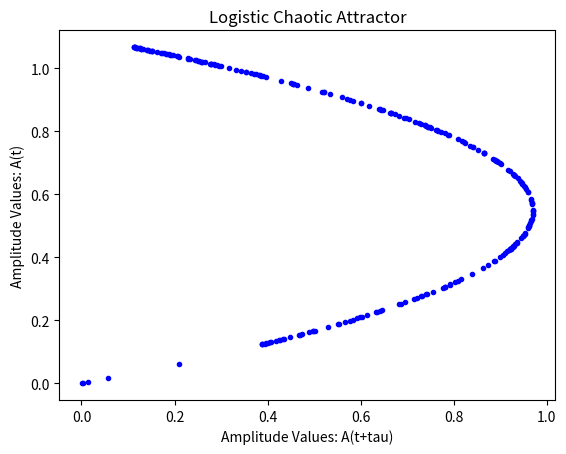
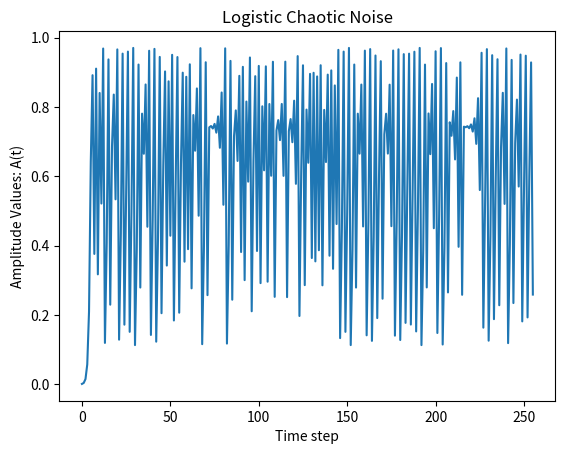

Write the Python code that produced these figures, in order.
# Gerador de Mapa Logístico Caótico 1D: Atrator e Série Temporal
# 1D Chaotic Logistic Map Generator: Attractor and Time Series
# [redacted]
# Version 1.0 for CAP239-2020
# [redacted]

import matplotlib.pyplot as plt


# chaotic logistic map is f(x) = rho*x*(1-x)  with rho in (3.81,4.00)
def logistic(rho, tau, x, y):
    return rho*x*(1.0-x), tau*x


def logistic_series(rho, tau, n_points, x_init=0.001, y_init=0.001):
    xtemp = x_init
    ytemp = y_init
    x = [xtemp]
    y = [ytemp]

    for i in range(1, n_points):
        xtemp, ytemp = logistic(rho, tau, xtemp, ytemp)
        if xtemp > 100 or xtemp < -100 or ytemp > 100 or ytemp < -100:
            print("xtemp = ", xtemp, "ytemp = ", ytemp, "rho =", rho, "tau =", tau)
            raise SystemExit
        x.append(xtemp)
        y.append(ytemp)

    return x, y


# Sample run:
if __name__ == '__main__':
    # Map dependent parameters
    test_rho = 3.88
    test_tau = 1.1
    n = 256

    xlog, ylog = logistic_series(test_rho, test_tau, n, x_init=0.001, y_init=0.001)

    # Plot the Attractor
    plt.figure()
    plt.plot(xlog, ylog, 'b.')
    plt.title("Logistic Chaotic Attractor")
    plt.ylabel("Amplitude Values: A(t)")
    plt.xlabel("Amplitude Values: A(t+tau)")
    plt.draw()

    # Plot the time series
    plt.figure()
    plt.plot(xlog)
    plt.title("Logistic Chaotic Noise")
    plt.ylabel("Amplitude Values: A(t)")
    plt.xlabel("Time step")
    plt.show()

